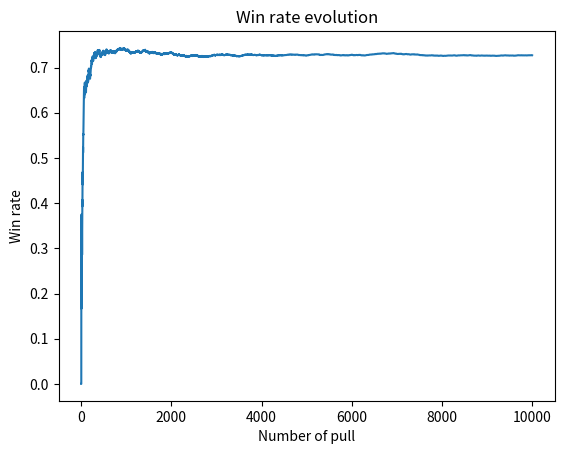

Python code for this plot:
import matplotlib.pyplot as plt
import numpy as np


NUM_TRIALS = 10000
EPSILON = 0.1
WIN_PROBABILITIES = [0.2, 0.5, 0.75]


class Bandit:
    def __init__(self, p):
        """
        p: The win rate (that is unknown in reality)
        p_hat: Estimated win rate
        N: Current number of sample collected
        """
        self.p = p
        self.p_hat = 0.
        self.N = 0.
        
    def pull(self):
        """ 
        Pull the bandit's arm and update its state.
        """
        # Draw a 1 (win) with probability p (hence 0 (loose) with proba 1-p)
        win = np.random.random() < self.p

        # Update the estimate probability of win
        sum = self.N * self.p_hat + win
        self.N += 1
        self.p_hat = sum / self.N

        return win



def run(trials, probabilities, epsilon):

    # Gains at each step
    gains = np.zeros(trials)
    
    # Create a Bandit object for each probability
    bandits = [Bandit(p) for p in probabilities]

    # Run each trial
    for t in range(trials):

        # Select the bandit using the explore/exploit method
        if np.random.random() < epsilon:
            # Explore
            bandit =  bandits[np.random.randint(len(bandits))]
        else:
            # Exploit
            bandit = bandits[np.argmax([bandit.p_hat for bandit in bandits])]

        # pull the arm for the bandit
        x = bandit.pull()

        gains[t] = x
        
    # Plotting
    cumulative_gains = np.cumsum(gains)
    win_rates =cumulative_gains / (np.arange(trials) + 1)
    plt.title("Win rate evolution")
    plt.xlabel("Number of pull")
    plt.ylabel("Win rate")
    plt.plot(win_rates)
    plt.show()

if __name__=="__main__":
    run(NUM_TRIALS, WIN_PROBABILITIES, EPSILON)
